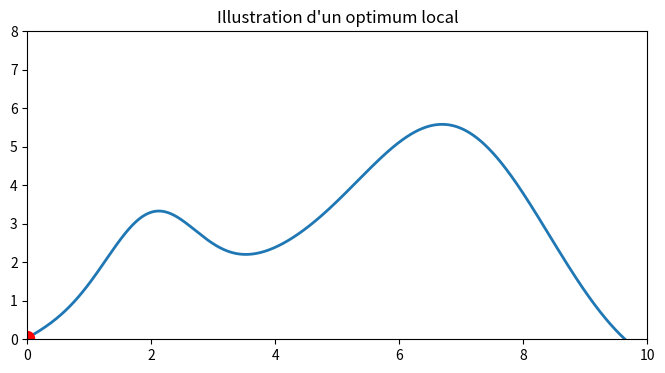

The matplotlib source for this figure: (Note: this script raises an exception after producing the figure.)
"""
============
3D animation
============

A simple example of an animated plot... In 3D!
"""
import numpy as np
import matplotlib.pyplot as plt
import mpl_toolkits.mplot3d.axes3d as p3
import matplotlib.animation as animation
import os

x = np.linspace(0, 10, 1000)
y = np.sin(0.5 * x) * 1.5 + np.exp(-1.0 * (x - 2)**2) * 2 + np.exp(-0.2 * (x - 7)**2) * 6


# Position initiale de l'objet (il s'arrête à la petite bosse vers x = 2)
object_path_x = np.linspace(0, 2.5, 100)
object_path_y = np.sin(0.5 * object_path_x) * 1.5 + np.exp(-1.0 * (object_path_x - 2)**2) * 2 + np.exp(-0.2 * (object_path_x - 7)**2) * 6


fig, ax = plt.subplots(figsize=(8, 4))
line, = ax.plot(x, y, lw=2)
point, = ax.plot([], [], 'ro', markersize=10)
text = ax.text(0.5, 6.5, '', fontsize=12, ha='center')

ax.set_xlim(0, 10)
ax.set_ylim(0, 8)
ax.set_title("Illustration d'un optimum local")

# Animation update function
def update(frame):
    x_obj = object_path_x[frame]
    y_obj = object_path_y[frame]
    point.set_data([x_obj], [y_obj])
    if frame == len(object_path_x) - 1:
        text.set_text("Je suis au sommet !")
    else:
        text.set_text("")
    return point, text

# Creating the Animation object
stop_x = 2  # Choisis la valeur de x où tu veux stopper
stop_index = np.argmin(np.abs(object_path_x - stop_x))
pause_frames = 20  # pour durer plus longtemps sur la dernière frame
frames = list(range(stop_index + 1)) + [stop_index] * pause_frames

# Animation avec les frames customisées
line_ani = animation.FuncAnimation(fig, update, frames=frames, interval=100, blit=True)



FOLDER = "anim"
gif_path = os.path.join(FOLDER, "hill_climbing_optimum_local.gif")
line_ani.save(gif_path, writer='pillow', fps=20)

plt.show()